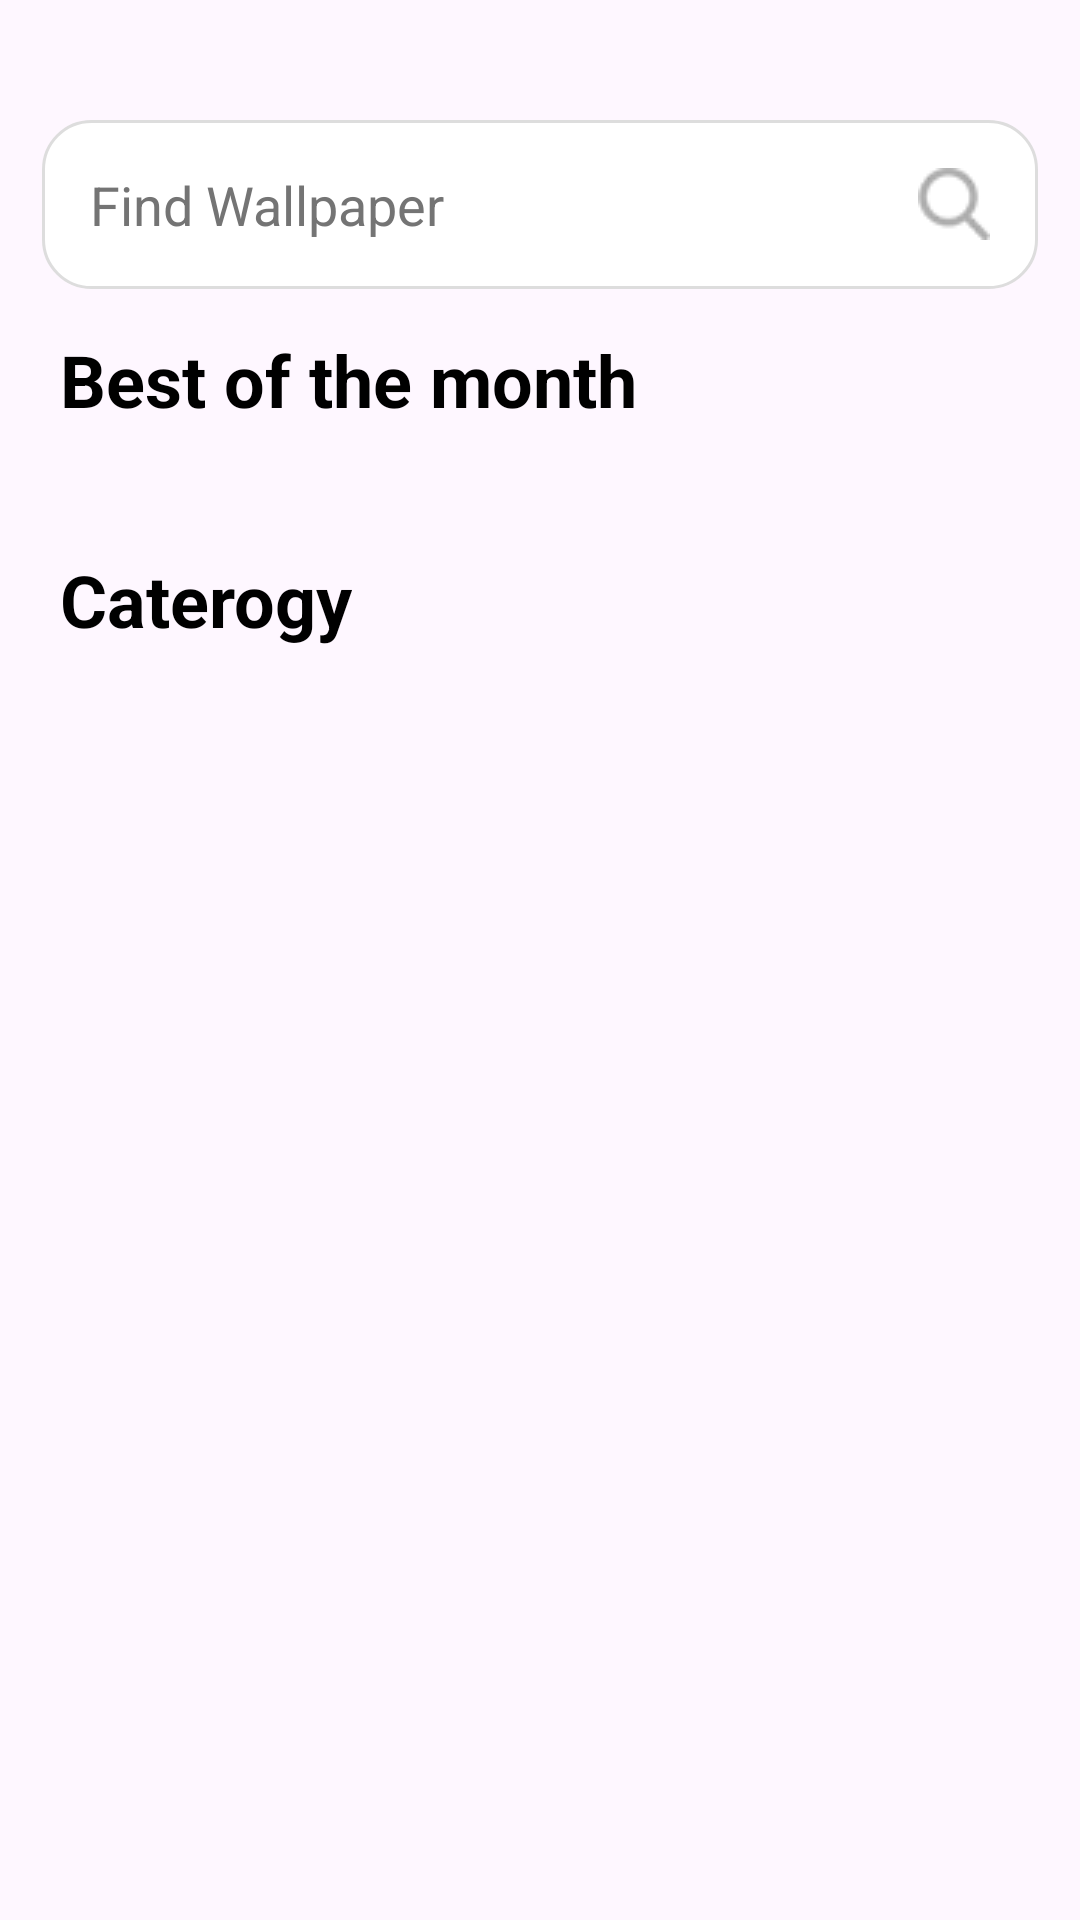

Android layout source for this screen:
<!-- AndroidManifest.xml: application theme Theme.AiWallpaper -->
<!-- res/layout/fragment_home.xml -->
<?xml version="1.0" encoding="utf-8"?>
<RelativeLayout xmlns:android="http://schemas.android.com/apk/res/android"
    android:layout_width="match_parent"
    android:layout_height="match_parent">

    
    <EditText
        android:textColorHint="@color/lightGray"
        android:id="@+id/search_bar"
        android:layout_width="match_parent"
        android:layout_height="wrap_content"
        android:layout_marginStart="14dp"
        android:layout_marginTop="40dp"
        android:layout_marginEnd="14dp"
        android:layout_marginBottom="14dp"
        android:background="@drawable/search_background"
        android:drawableEnd="@drawable/ic_search"
        android:hint="@string/search_hint"
        android:padding="16dp" />

    
    <TextView
        android:textColor="@color/black"
        android:textStyle="bold"
        android:textSize="24sp"
        android:layout_marginStart="20dp"
        android:text="Best of the month"
        android:id="@+id/namePopularWallpaper"
        android:layout_width="wrap_content"
        android:layout_height="wrap_content"
        android:layout_below="@id/search_bar"/>

    
    <HorizontalScrollView
        android:layout_marginTop="5dp"
        android:id="@+id/horizontal_scroll"
        android:layout_width="match_parent"
        android:layout_height="wrap_content"
        android:layout_below="@id/namePopularWallpaper"
        android:padding="8dp">

        <LinearLayout
            android:id="@+id/horizontal_scroll_container"
            android:layout_width="wrap_content"
            android:layout_height="wrap_content"
            android:orientation="horizontal">
            
        </LinearLayout>
    </HorizontalScrollView>

    <TextView
        android:id="@+id/text_category"
        android:layout_width="wrap_content"
        android:layout_height="wrap_content"
        android:layout_below="@id/horizontal_scroll"
        android:layout_marginStart="20dp"
        android:layout_marginTop="20dp"
        android:layout_marginEnd="20dp"
        android:layout_marginBottom="20dp"
        android:text="Caterogy"
        android:textColor="@color/black"
        android:textSize="24sp"
        android:textStyle="bold" />
    
    <ScrollView
        android:id="@+id/category_scrollview"
        android:layout_below="@id/text_category"
        android:layout_width="match_parent"
        android:layout_height="wrap_content">

        <GridLayout
            android:id="@+id/category_container"
            android:layout_width="match_parent"
            android:layout_height="wrap_content"
            android:columnCount="2"
            android:rowCount="3">
            
        </GridLayout>

    </ScrollView>

</RelativeLayout>
<!-- resources referenced by this layout -->
<resources>
  <color name="black">#FF000000</color>
  <color name="lightGray">#747474</color>
  <!-- drawable ic_search: png bitmap (drawable, 1710 bytes) -->
  <!-- drawable search_background (drawable) -->
  <?xml version="1.0" encoding="utf-8"?>
  <shape xmlns:android="http://schemas.android.com/apk/res/android">
      
      <solid android:color="#FFFFFF"/> 
  
      
      <stroke android:width="1dp" android:color="#DDDDDD"/> 
  
      
      <corners android:radius="16dp"/> 
  
      
      <padding
          android:left="10dp"
          android:top="10dp"
          android:right="10dp"
          android:bottom="10dp" />
  </shape>
  <string name="search_hint">Find Wallpaper</string>
  <style name="Theme.AiWallpaper" parent="Base.Theme.AiWallpaper" />
  <style name="Base.Theme.AiWallpaper" parent="Theme.Material3.DayNight.NoActionBar">
          
          
      </style>
</resources>
